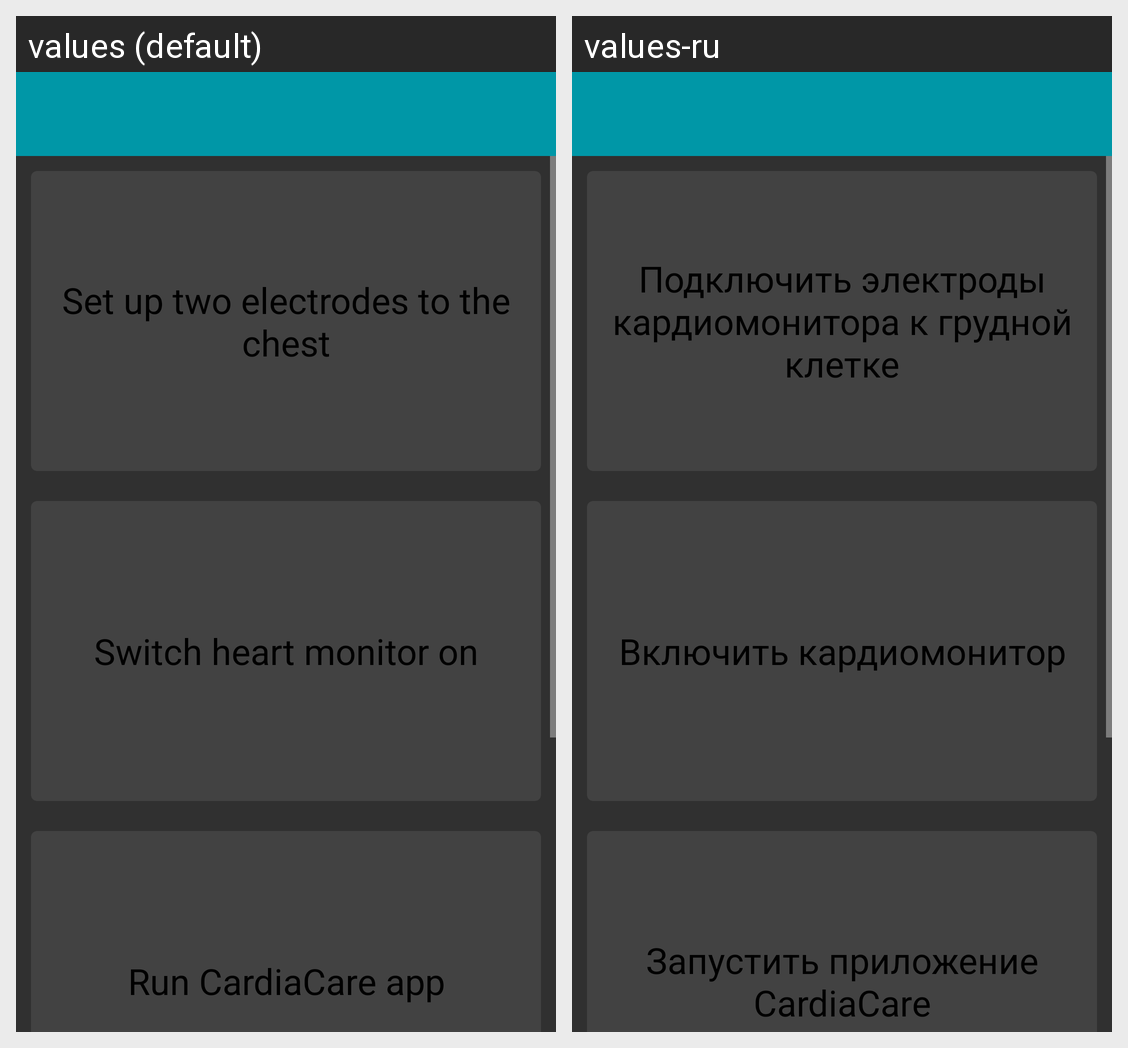

Locale-by-locale string values for the Android screen shown in this grid:
Android screen res/layout/activity_help.xml rendered under 2 locales, left to right: values (default), values-ru. Device: Nexus 5 (rendered at 1080×1920; each locale shown at half size, 540×960, under a caption strip naming it); theme AppBaseTheme.
Strings drawn on this screen, with the default value and each locale's value (text and hints the layout hard-codes, and strings that could not be matched under every locale, appear in the picture but are not listed):

helpText_step1
  values: Set up two electrodes to the chest
  values-ru: Подключить электроды кардиомонитора к грудной клетке

helpText_step2
  values: Switch heart monitor on
  values-ru: Включить кардиомонитор

helpText_step3
  values: Run CardiaCare app
  values-ru: Запустить приложение CardiaCare
